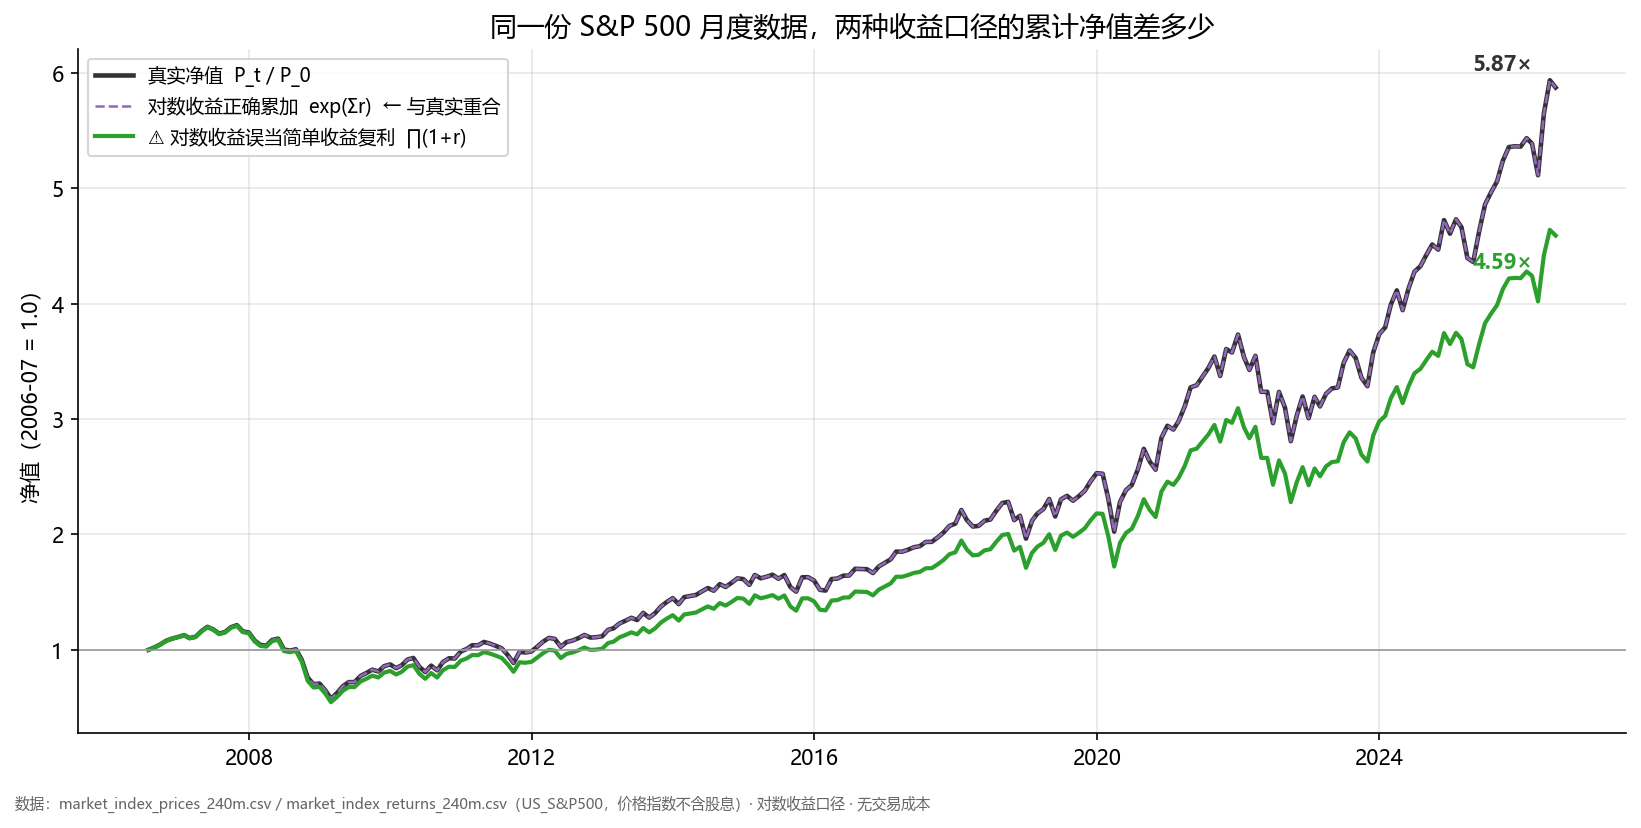

The file beside this chart, header and first rows:
month, 真实净值(价格), 对数收益正确累加, 误当简单收益复利, 偏离%
2006-07-31, 1.0, 1.0, 1.0, 0.0
2006-08-31, 1.021, 1.021, 1.021, -0.02185
2006-09-30, 1.046, 1.046, 1.046, -0.05082
2006-10-31, 1.079, 1.079, 1.078, -0.09793
2006-11-30, 1.097, 1.097, 1.096, -0.1111
2006-12-31, 1.111, 1.111, 1.11, -0.1189
2007-01-31, 1.127, 1.127, 1.125, -0.1285
2007-02-28, 1.102, 1.102, 1.1, -0.1533
2007-03-31, 1.113, 1.113, 1.111, -0.1582
2007-04-30, 1.161, 1.161, 1.158, -0.2453
2007-05-31, 1.199, 1.199, 1.195, -0.2954
2007-06-30, 1.178, 1.178, 1.174, -0.3117
2007-07-31, 1.14, 1.14, 1.136, -0.3655
2007-08-31, 1.155, 1.155, 1.15, -0.3736
2007-09-30, 1.196, 1.196, 1.191, -0.4338
2007-10-31, 1.214, 1.214, 1.208, -0.4445
2007-11-30, 1.16, 1.16, 1.154, -0.5485
2007-12-31, 1.15, 1.15, 1.144, -0.5523
2008-01-31, 1.08, 1.08, 1.072, -0.7589
2008-02-29, 1.042, 1.042, 1.034, -0.8225
2008-03-31, 1.036, 1.036, 1.028, -0.8243
2008-04-30, 1.085, 1.085, 1.075, -0.928
2008-05-31, 1.097, 1.097, 1.087, -0.9336
2008-06-30, 1.003, 1.003, 0.989, -1.359
2008-07-31, 0.9927, 0.9927, 0.9792, -1.363
2008-08-31, 1.005, 1.005, 0.9911, -1.371
2008-09-30, 0.9136, 0.9136, 0.8967, -1.847
2008-10-31, 0.7588, 0.7588, 0.7303, -3.763
2008-11-30, 0.702, 0.702, 0.6735, -4.069
2008-12-31, 0.7075, 0.7075, 0.6787, -4.072
2009-01-31, 0.6469, 0.6469, 0.6179, -4.481
2009-02-28, 0.5758, 0.5758, 0.546, -5.181
2009-03-31, 0.625, 0.625, 0.5907, -5.482
2009-04-30, 0.6837, 0.6837, 0.6437, -5.841
2009-05-31, 0.72, 0.72, 0.677, -5.963
2009-06-30, 0.7201, 0.7201, 0.6772, -5.963
2009-07-31, 0.7735, 0.7735, 0.7256, -6.192
2009-08-31, 0.7994, 0.7994, 0.7495, -6.242
2009-09-30, 0.828, 0.828, 0.7759, -6.299
2009-10-31, 0.8116, 0.8116, 0.7604, -6.318
2009-11-30, 0.8582, 0.8582, 0.8028, -6.458
2009-12-31, 0.8735, 0.8735, 0.8169, -6.472
2010-01-31, 0.8412, 0.8412, 0.7861, -6.541
2010-02-28, 0.8651, 0.8651, 0.8082, -6.577
2010-03-31, 0.916, 0.916, 0.8544, -6.724
2010-04-30, 0.9295, 0.9295, 0.8669, -6.733
2010-05-31, 0.8533, 0.8533, 0.7928, -7.095
2010-06-30, 0.8073, 0.8073, 0.7489, -7.243
2010-07-31, 0.8629, 0.8629, 0.7987, -7.439
2010-08-31, 0.8219, 0.8219, 0.7599, -7.552
2010-09-30, 0.8939, 0.8939, 0.8236, -7.86
2010-10-31, 0.9268, 0.9268, 0.8534, -7.919
2010-11-30, 0.9247, 0.9247, 0.8515, -7.919
2010-12-31, 0.9851, 0.9851, 0.9054, -8.096
2011-01-31, 1.007, 1.007, 0.9256, -8.118
2011-02-28, 1.04, 1.04, 0.9547, -8.163
2011-03-31, 1.039, 1.039, 0.9537, -8.163
2011-04-30, 1.068, 1.068, 0.9805, -8.198
2011-05-31, 1.054, 1.054, 0.9672, -8.207
2011-06-30, 1.034, 1.034, 0.9494, -8.223
... 180 more rows
